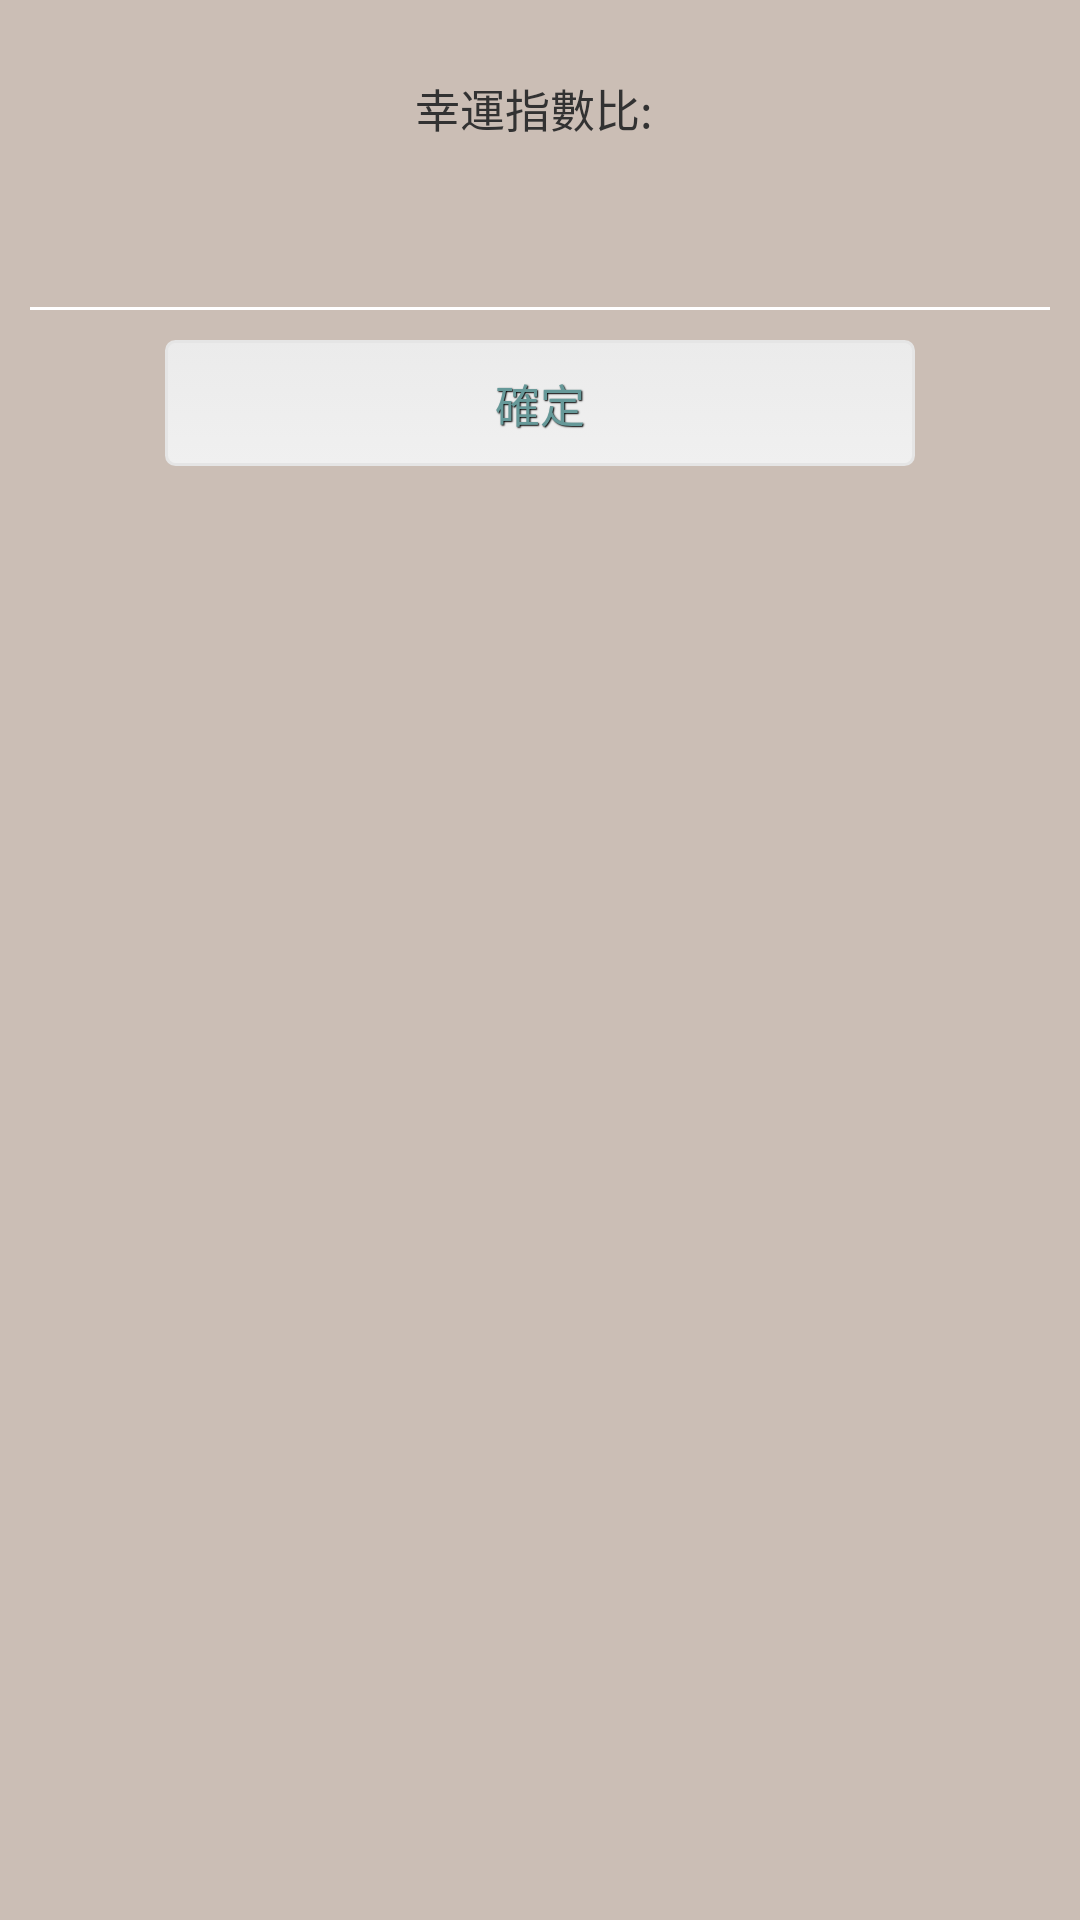

Android layout source for this screen:
<!-- AndroidManifest.xml: application theme AppTheme -->
<!-- res/layout/lucky_dialog.xml -->
<?xml version="1.0" encoding="utf-8"?>
<RelativeLayout xmlns:android="http://schemas.android.com/apk/res/android"
    android:layout_width="match_parent"
    android:layout_height="match_parent"
    android:background="#CBBEB5" >

    <ImageView
        android:id="@+id/lucky_ticket"
        android:layout_width="80dp"
        android:layout_height="wrap_content"
        android:layout_alignParentLeft="true"
        android:layout_alignParentTop="true"
        android:layout_marginLeft="10dp"
        android:layout_marginTop="20dp"
        android:src="@drawable/ticket" />

    <TextView
        android:id="@+id/lucky_info"
        android:layout_width="wrap_content"
        android:layout_height="wrap_content"
        android:layout_alignTop="@+id/lucky_ticket"
        android:layout_centerHorizontal="true"
        android:layout_marginLeft="15dp"
        android:layout_marginTop="5dp"
        android:text="幸運指數比: "
        android:textSize="15sp" />

    <TextView
        android:id="@+id/lucky_num"
        android:layout_width="wrap_content"
        android:layout_height="wrap_content"
        android:layout_alignBottom="@+id/lucky_info"
        android:layout_marginLeft="5dp"
        android:layout_toRightOf="@+id/lucky_info"
        android:textSize="15sp" />

    <TextView
        android:id="@+id/lucky_info_lottery"
        android:layout_width="wrap_content"
        android:layout_height="wrap_content"
        android:layout_alignLeft="@+id/lucky_info"
        android:layout_below="@+id/lucky_info"
        android:layout_marginLeft="10dp"
        android:textSize="30sp"
        android:textStyle="bold" />

    <View
        android:id="@+id/view1"
        android:layout_width="wrap_content"
        android:layout_height="1dp"
        android:layout_below="@+id/lucky_info_lottery"
        android:layout_marginLeft="10dp"
        android:layout_marginRight="10dp"
        android:layout_marginTop="15dp"
        android:background="#FFFFFF" />

    <Button
        android:id="@+id/dialogButtonOK"
        style="@style/btnStyleopal"
        android:layout_marginTop="10dp"
        android:layout_marginBottom="5dp"
        android:layout_width="250dp"
        android:layout_height="wrap_content"
        android:layout_below="@+id/view1"
        android:layout_centerHorizontal="true"
        android:text="確定" />

</RelativeLayout>
<!-- resources referenced by this layout -->
<resources>
  <style name="btnStyleopal" parent="@android:style/Widget.Button">
          <item name="android:textSize">15sp</item>
          <item name="android:textColor">#669999</item>
          <item name="android:gravity">center</item>
          <item name="android:shadowColor">#000000</item>
          <item name="android:shadowDx">1</item>
          <item name="android:shadowDy">1</item>
          <item name="android:shadowRadius">0.6</item>
          <item name="android:background">@drawable/btn_shape</item>
          <item name="android:padding">10dip</item>
      </style>
  <style name="AppTheme" parent="AppBaseTheme">
          
      </style>
  <!-- drawable btn_shape (drawable) -->
  <?xml version="1.0" encoding="utf-8"?>
  <selector xmlns:android="http://schemas.android.com/apk/res/android">
  
      <item android:state_pressed="true"><shape android:shape="rectangle">
              <corners android:radius="3dip" />
  
              <stroke android:width="1dip" android:color="#e5e5e5" />
  
              <gradient android:angle="-90" android:endColor="#f0f0f0" android:startColor="#b9c1bd" />
          </shape></item>
      <item android:state_focused="true"><shape android:shape="rectangle">
              <corners android:radius="3dip" />
  
              <stroke android:width="1dip" android:color="#e5e5e5" />
  
              <solid android:color="#f0f0f0" />
          </shape></item>
      <item><shape android:shape="rectangle">
              <corners android:radius="3dip" />
  
              <stroke android:width="1dip" android:color="#e5e5e5" />
  
              <gradient android:angle="-90" android:endColor="#f0f0f0" android:startColor="#ebebeb" />
          </shape></item>
  
  </selector>
  <style name="AppBaseTheme" parent="android:Theme.Light">
          
      </style>
</resources>
